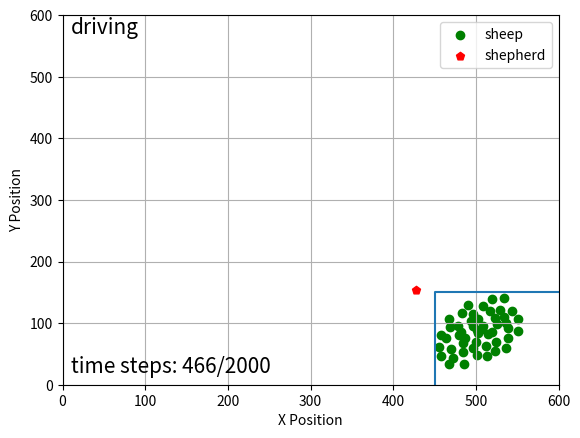

Reproduce this figure in Python.
import matplotlib.pyplot as plt
import numpy as np

fig, ax = plt.subplots()
step = 466
sheep = np.array(
 [[551, 493], [458, 519], [526, 501], [509, 473], [520, 461], [517, 481], [508, 509], [491, 470], [515, 518],
  [494, 496], [551, 512], [501, 552], [523, 491], [539, 508], [470, 542], [484, 532], [467, 566], [534, 459],
  [478, 504], [536, 500], [483, 484], [487, 524], [509, 504], [523, 545], [497, 505], [464, 524], [479, 519],
  [458, 553], [539, 524], [482, 515], [469, 507], [486, 567], [502, 493], [497, 541], [485, 547], [529, 478],
  [544, 480], [536, 541], [501, 511], [520, 514], [534, 490], [524, 531], [472, 557], [496, 486], [467, 494],
  [500, 531], [503, 516], [512, 537], [456, 538], [514, 554]])
shepherd = np.array([427.48232424, 445.85210883])
ticks = np.arange(0, 700, 100)
plt.scatter(sheep[:, 0], 600-sheep[:, 1], c='g', label='sheep')
plt.scatter(shepherd[0], 600-shepherd[1], c='r', marker='p', label='shepherd')
line = np.array([[450, 0], [450, 150], [600, 150]])
plt.plot(line[:, 0], line[:, 1])
# plt.text(480, 80, 'target area')
plt.text(10, 570, 'driving', fontsize=15)
plt.text(10, 20, 'time steps: {}/2000'.format(step), fontsize=15)
plt.xticks(ticks)
plt.yticks(ticks)
plt.xlim(0, 600)
plt.ylim(0, 600)

plt.xlabel("X Position")
plt.ylabel("Y Position")
plt.legend()
plt.grid()
plt.show()

fig.savefig("E:\\我的坚果云\\latex\\doubleDistSum\\pics\\step{}.pdf".format(step), dpi=600, format='pdf')
